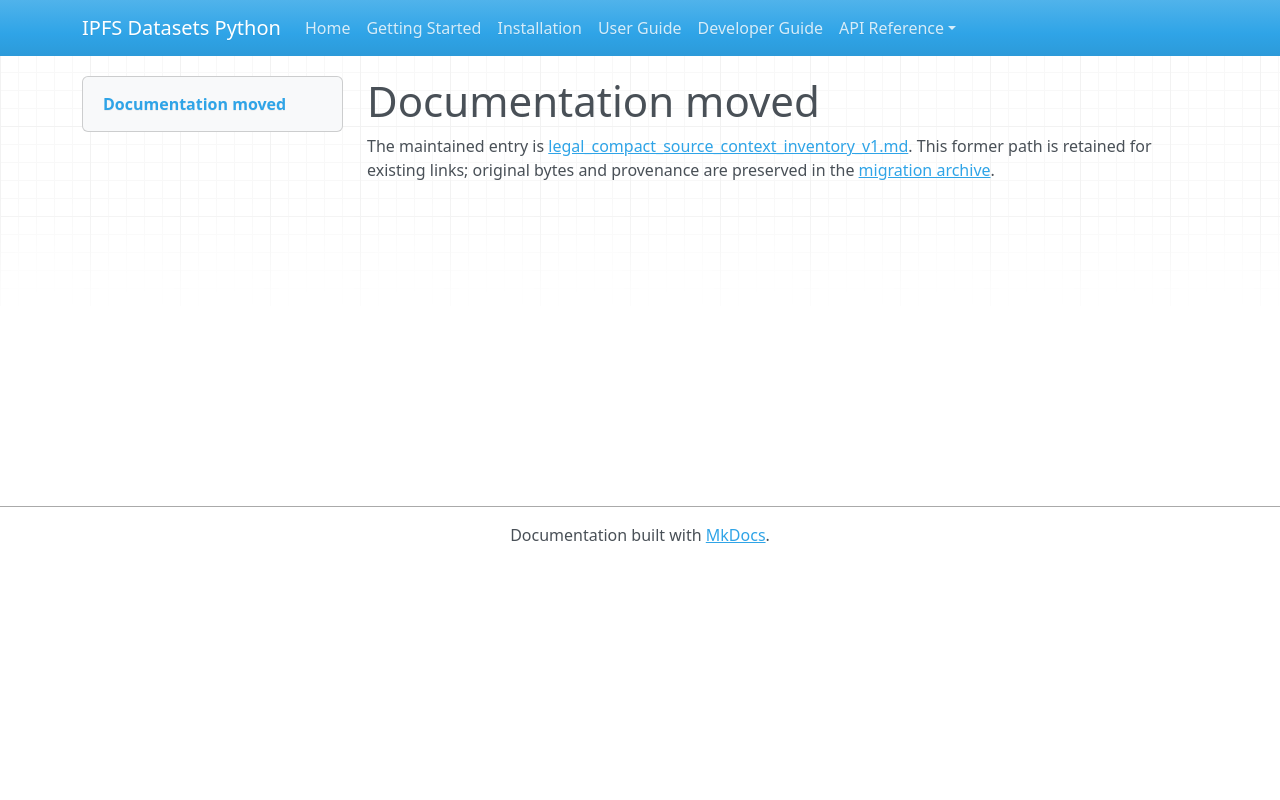

repository: endomorphosis/ipfs_datasets_py · page: autoencoders/legal_compact_source_context_inventory_v1/index.html · generator: mkdocs

# Documentation moved

The maintained entry is [legal_compact_source_context_inventory_v1.md](../../ipfs_datasets_py/logic/autoformal/docs/guides/legal_compact_source_context_inventory_v1.md). This former path is retained for existing links; original bytes and provenance are preserved in the [migration archive](../../ipfs_datasets_py/logic/autoformal/docs/ARCHIVE.md).

<!-- Legacy bookmarks refer to sections in the preserved original. -->
<a id="original-bound-sourcecontext-inventory"></a>
